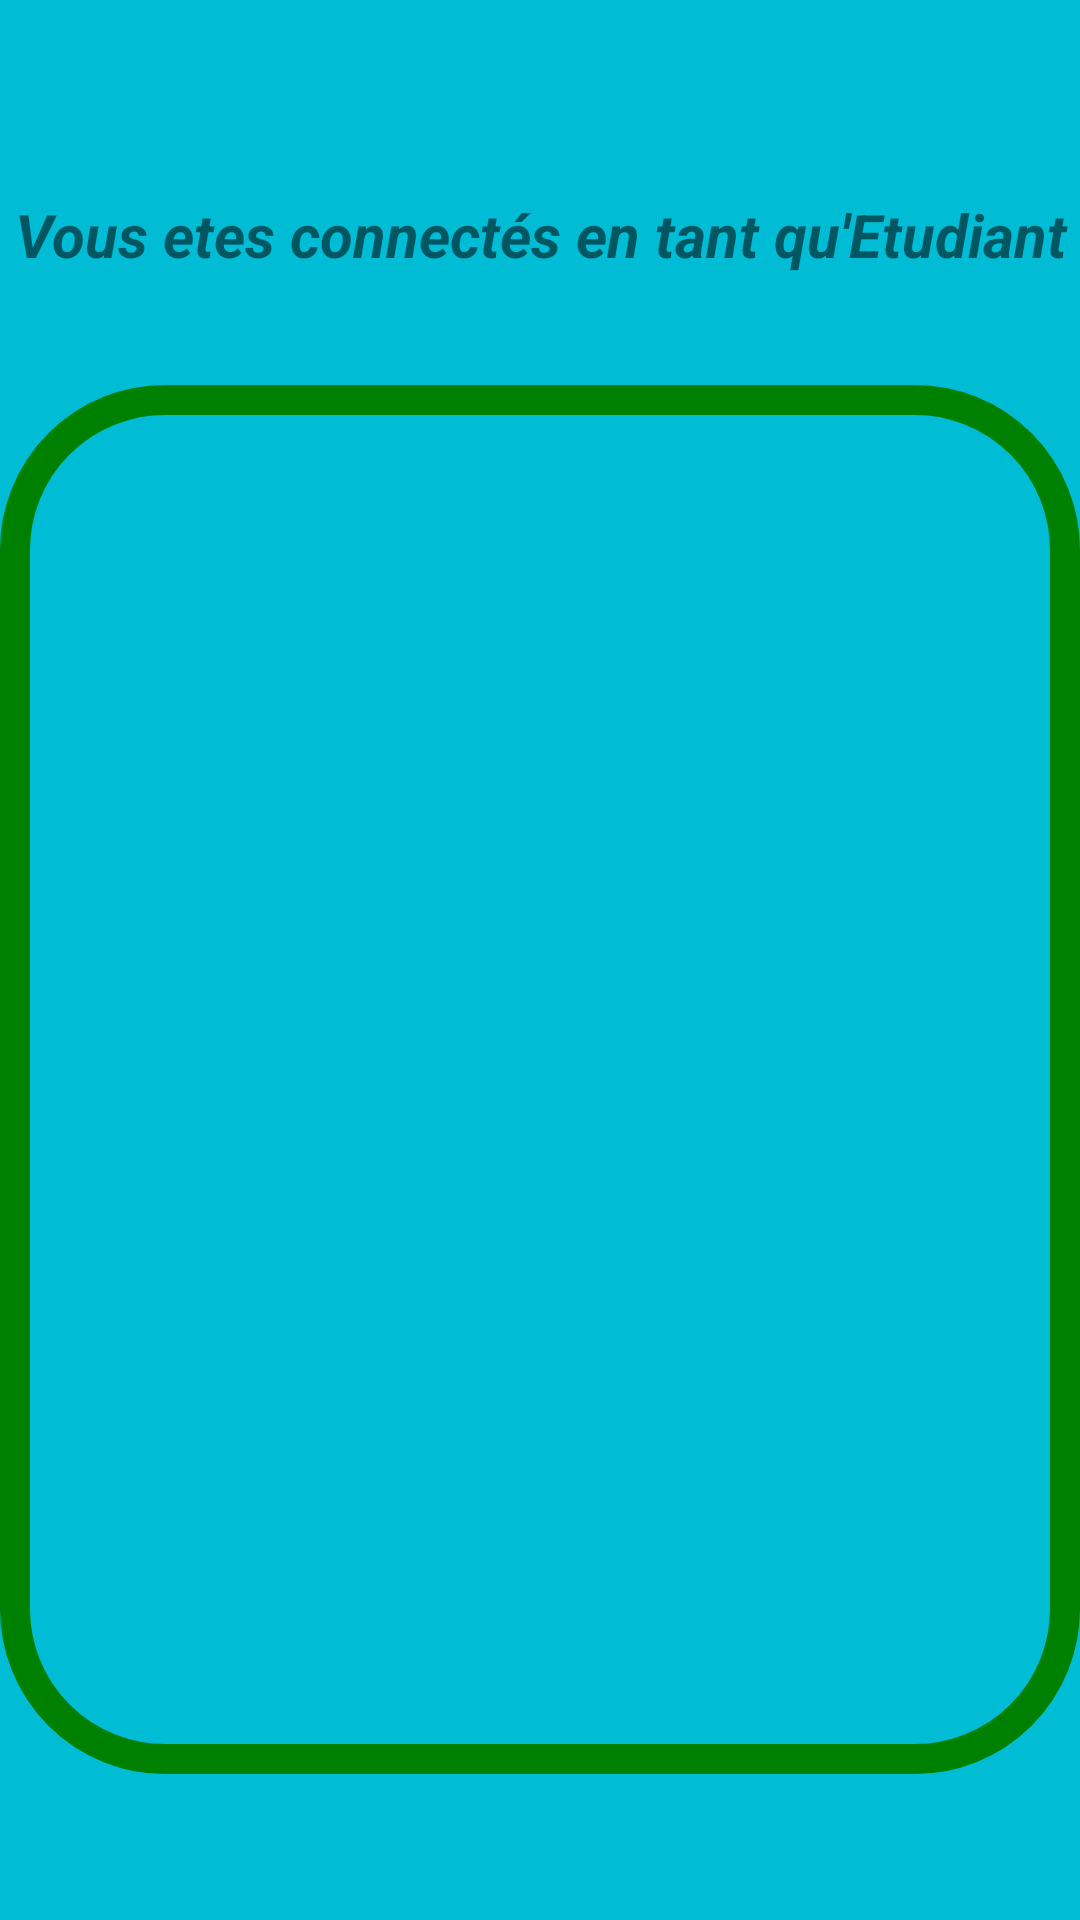

Layout XML and referenced resources for this Android screen:
<!-- AndroidManifest.xml: application theme Theme.BibliothèqueEnLigne -->
<!-- res/layout/activity_choixetudiant.xml -->
<?xml version="1.0" encoding="utf-8"?>
<LinearLayout xmlns:android="http://schemas.android.com/apk/res/android"
    xmlns:app="http://schemas.android.com/apk/res-auto"
    android:id="@+id/listeetudiants"
    xmlns:tools="http://schemas.android.com/tools"
    android:layout_width="match_parent"
    android:layout_height="match_parent"
    tools:context=".choixetudiant">

    <LinearLayout
        android:layout_width="match_parent"
        android:layout_height="match_parent"
        android:background="#00BCD4"
        android:gravity="center_vertical"
        android:orientation="vertical">


        <TextView

            android:layout_width="match_parent"
            android:layout_height="60dp"
            android:gravity="center"
            android:text="Vous etes connectés en tant qu'Etudiant"
            android:textSize="20sp"
            android:textStyle="bold|italic" />

        <androidx.viewpager.widget.ViewPager
            android:id="@+id/view"
            android:layout_marginTop="20dp"
            android:layout_width="match_parent"
            android:layout_height="463dp"
            android:background="@drawable/custom_layout"></androidx.viewpager.widget.ViewPager>


    </LinearLayout>



</LinearLayout>
<!-- resources referenced by this layout -->
<resources>
  <!-- drawable custom_layout (drawable) -->
  <?xml version="1.0" encoding="utf-8"?>
  <shape xmlns:android="http://schemas.android.com/apk/res/android" android:shape="rectangle">
      <corners
          android:bottomLeftRadius="50dp"
          android:bottomRightRadius="50dp"
          android:topLeftRadius="50dp"
          android:topRightRadius="50dp"
          ></corners>
      <stroke
          android:width="10dp"
          android:color="#008000">
      </stroke>
  
      <padding android:bottom="12dp"
          android:right="15dp"
          android:left="12dp"
          android:top="15dp"></padding>
  </shape>
  <style name="Theme.BibliothèqueEnLigne" parent="Theme.MaterialComponents.DayNight.DarkActionBar">
          
          <item name="colorPrimary">@color/purple_500</item>
          <item name="colorPrimaryVariant">@color/purple_700</item>
          <item name="colorOnPrimary">@color/white</item>
          
          <item name="colorSecondary">@color/teal_200</item>
          <item name="colorSecondaryVariant">@color/teal_700</item>
          <item name="colorOnSecondary">@color/black</item>
          
          <item name="android:statusBarColor" tools:targetApi="l">?attr/colorPrimaryVariant</item>
          
      </style>
  <!-- not gathered from this repository: default colours our renderer supplied (Android Studio template values) -->
  <color name="purple_500">#FF6200EE</color>
  <color name="purple_700">#FF3700B3</color>
  <color name="teal_200">#FF03DAC5</color>
  <color name="teal_700">#FF018786</color>
  <color name="black">#FF000000</color>
  <color name="white">#FFFFFFFF</color>
</resources>
